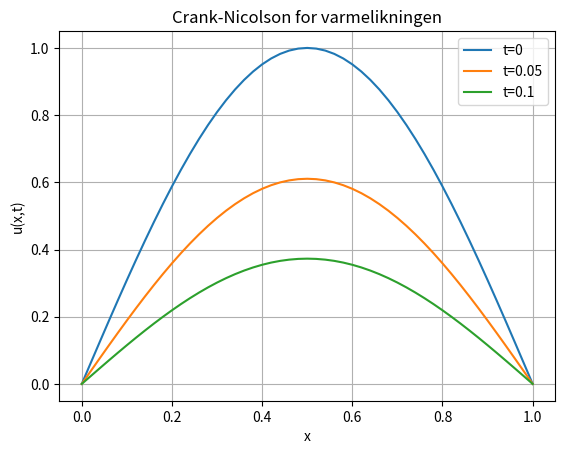

Python code for this plot:
"""

[redacted]
Matte 2 oblig - Oppgave 6: Løse varmelikningen med Crank-Nicolson skjema

"""

# Importerer nødvendige skjema 
import numpy as np
import matplotlib.pyplot as plt

# Parametre
L = 1
T = 0.1
n = 50
m = 500
h = L / n
k = T / m
alpha = k / h**2  # Alltid stabil

x = np.linspace(0, L, n+1)
t = np.linspace(0, T, m+1)

# Initialbetingelse
u = np.zeros((n+1, m+1))
u[:,0] = np.sin(np.pi * x)

# Fra randkrav:
u[0,:] = 0
u[-1,:] = 0

# Matrisene A og B (begge tridiagonale)
A = np.zeros((n-1, n-1))
B = np.zeros((n-1, n-1))

for i in range(n-1):
    A[i,i] = 1 + alpha
    B[i,i] = 1 - alpha
    if i > 0:
        A[i,i-1] = -alpha / 2
        B[i,i-1] = alpha / 2
    if i < n-2:
        A[i,i+1] = -alpha / 2
        B[i,i+1] = alpha / 2

# Tidsstepping
for j in range(m):
    b = B @ u[1:n,j]
    u[1:n,j+1] = np.linalg.solve(A, b)

# Plot
plt.plot(x, u[:,0], label="t=0")
plt.plot(x, u[:,int(m/2)], label=f"t={T/2}")
plt.plot(x, u[:,-1], label=f"t={T}")
plt.legend()
plt.title("Crank-Nicolson for varmelikningen")
plt.xlabel("x")
plt.ylabel("u(x,t)")
plt.grid(True)
plt.show()